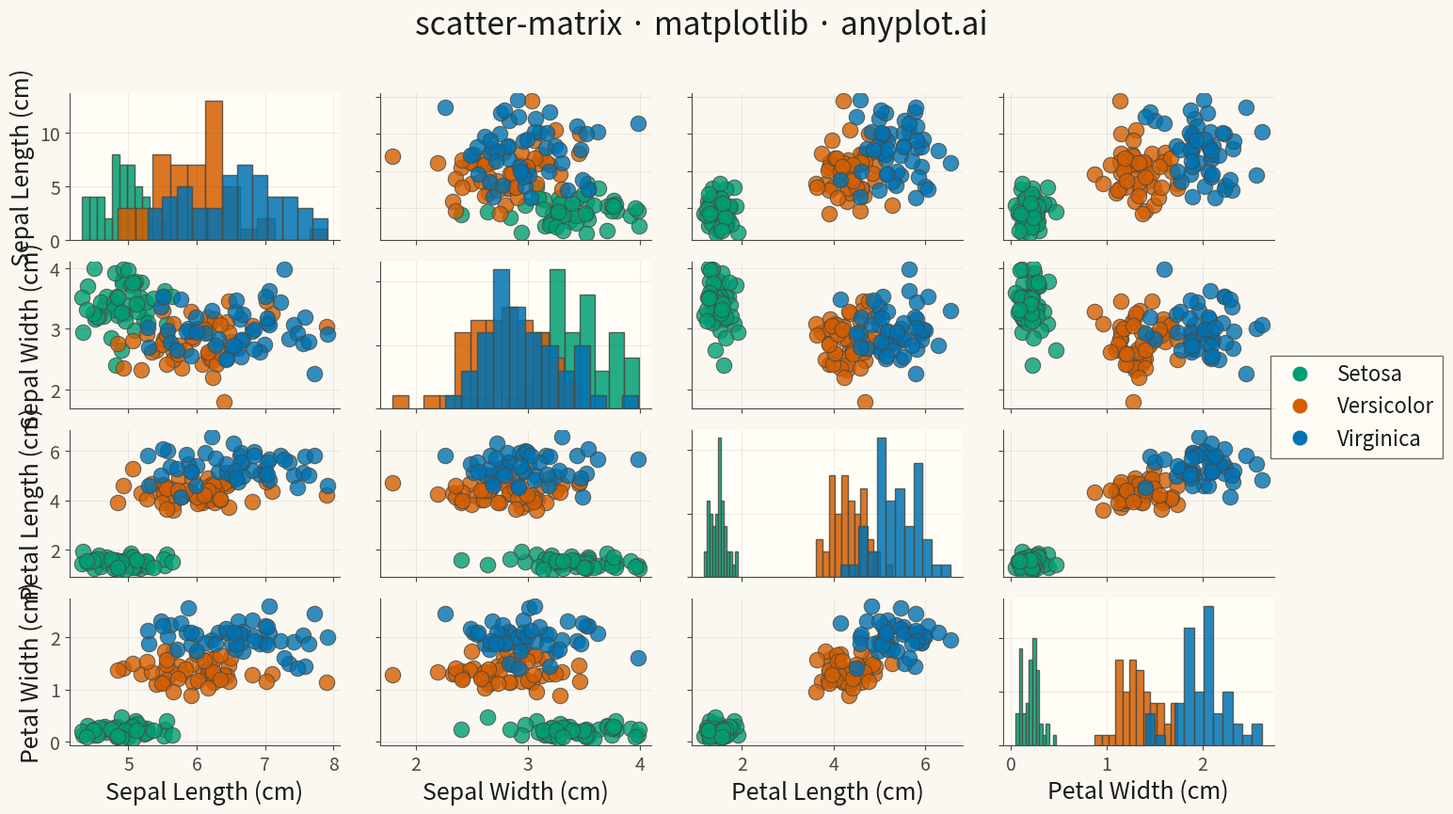

Python code for this plot:
""" anyplot.ai
scatter-matrix: Scatter Plot Matrix
Library: matplotlib 3.10.9 | Python 3.13.13
Quality: 94/100 | Updated: 2026-05-09
"""

import os

import matplotlib.pyplot as plt
import numpy as np
from matplotlib.gridspec import GridSpec


# Theme tokens
THEME = os.getenv("ANYPLOT_THEME", "light")
PAGE_BG = "#FAF8F1" if THEME == "light" else "#1A1A17"
ELEVATED_BG = "#FFFDF6" if THEME == "light" else "#242420"
INK = "#1A1A17" if THEME == "light" else "#F0EFE8"
INK_SOFT = "#4A4A44" if THEME == "light" else "#B8B7B0"

# Okabe-Ito palette (3 colors for 3 species)
OKABE_ITO = ["#009E73", "#D55E00", "#0072B2"]

# Data: Iris-like flower measurements (4 variables, 3 species)
np.random.seed(42)

species_params = {
    "Setosa": {"sl": (5.0, 0.35), "sw": (3.4, 0.38), "pl": (1.5, 0.17), "pw": (0.2, 0.1)},
    "Versicolor": {"sl": (5.9, 0.52), "sw": (2.8, 0.31), "pl": (4.3, 0.47), "pw": (1.3, 0.2)},
    "Virginica": {"sl": (6.6, 0.64), "sw": (3.0, 0.32), "pl": (5.5, 0.55), "pw": (2.0, 0.27)},
}

n_per_species = 50
data = {var: [] for var in ["Sepal Length (cm)", "Sepal Width (cm)", "Petal Length (cm)", "Petal Width (cm)"]}
species_labels = []
var_keys = ["sl", "sw", "pl", "pw"]
var_names = ["Sepal Length (cm)", "Sepal Width (cm)", "Petal Length (cm)", "Petal Width (cm)"]

for idx, (_species, params) in enumerate(species_params.items()):
    for key, name in zip(var_keys, var_names, strict=True):
        mean, std = params[key]
        data[name].extend(np.random.normal(mean, std, n_per_species))
    species_labels.extend([idx] * n_per_species)

# Convert to arrays
data_arrays = [np.array(data[name]) for name in var_names]
species_names = list(species_params.keys())
species_indices = np.array(species_labels)
n_vars = len(var_names)

# Create figure with extra space for legend
fig = plt.figure(figsize=(16, 9), facecolor=PAGE_BG)
gs = GridSpec(n_vars, n_vars, figure=fig, left=0.08, right=0.88, wspace=0.15, hspace=0.15)
axes = [[fig.add_subplot(gs[i, j]) for j in range(n_vars)] for i in range(n_vars)]

# Plot each cell
for i in range(n_vars):
    for j in range(n_vars):
        ax = axes[i][j]
        ax.set_facecolor(PAGE_BG)

        if i == j:
            # Diagonal: histograms with enhanced visual hierarchy
            for species_idx, (_species, color) in enumerate(zip(species_names, OKABE_ITO, strict=True)):
                mask = species_indices == species_idx
                species_data = data_arrays[i][mask]
                ax.hist(species_data, bins=12, alpha=0.85, color=color, edgecolor=INK_SOFT, linewidth=1.0)
        else:
            # Off-diagonal: scatter plots with enhanced marker definition
            for species_idx, (_species, color) in enumerate(zip(species_names, OKABE_ITO, strict=True)):
                mask = species_indices == species_idx
                ax.scatter(
                    data_arrays[j][mask],
                    data_arrays[i][mask],
                    c=color,
                    s=140,
                    alpha=0.8,
                    edgecolors=INK_SOFT,
                    linewidth=0.8,
                )

        # Grid styling
        ax.grid(True, alpha=0.12, linestyle="-", color=INK_SOFT, linewidth=0.6)
        ax.tick_params(axis="both", labelsize=14, colors=INK_SOFT)

        # Remove top and right spines for refined look
        ax.spines["top"].set_visible(False)
        ax.spines["right"].set_visible(False)
        ax.spines["left"].set_color(INK_SOFT)
        ax.spines["left"].set_linewidth(0.8)
        ax.spines["bottom"].set_color(INK_SOFT)
        ax.spines["bottom"].set_linewidth(0.8)

        # Visual distinction: subtle background for diagonal (histogram) cells
        if i == j:
            ax.set_facecolor(ELEVATED_BG)
        else:
            ax.set_facecolor(PAGE_BG)

        # Axis labels only on edges
        if i == n_vars - 1:
            ax.set_xlabel(var_names[j], fontsize=18, color=INK)
        else:
            ax.set_xticklabels([])

        if j == 0:
            ax.set_ylabel(var_names[i], fontsize=18, color=INK)
        else:
            ax.set_yticklabels([])

# Legend outside matrix (right side)
legend_elements = [
    plt.Line2D(
        [0],
        [0],
        marker="o",
        color="w",
        markerfacecolor=color,
        markersize=12,
        label=species,
        markeredgecolor=PAGE_BG,
        markeredgewidth=0.5,
    )
    for species, color in zip(species_names, OKABE_ITO, strict=True)
]
leg = fig.legend(
    handles=legend_elements, loc="center right", fontsize=16, frameon=True, fancybox=False, edgecolor=INK_SOFT
)
leg.get_frame().set_facecolor(ELEVATED_BG)
leg.get_frame().set_edgecolor(INK_SOFT)
for text in leg.get_texts():
    text.set_color(INK)

# Title
fig.suptitle("scatter-matrix · matplotlib · anyplot.ai", fontsize=24, fontweight="medium", color=INK, y=0.98)

plt.savefig(f"plot-{THEME}.png", dpi=300, bbox_inches="tight", facecolor=PAGE_BG)
